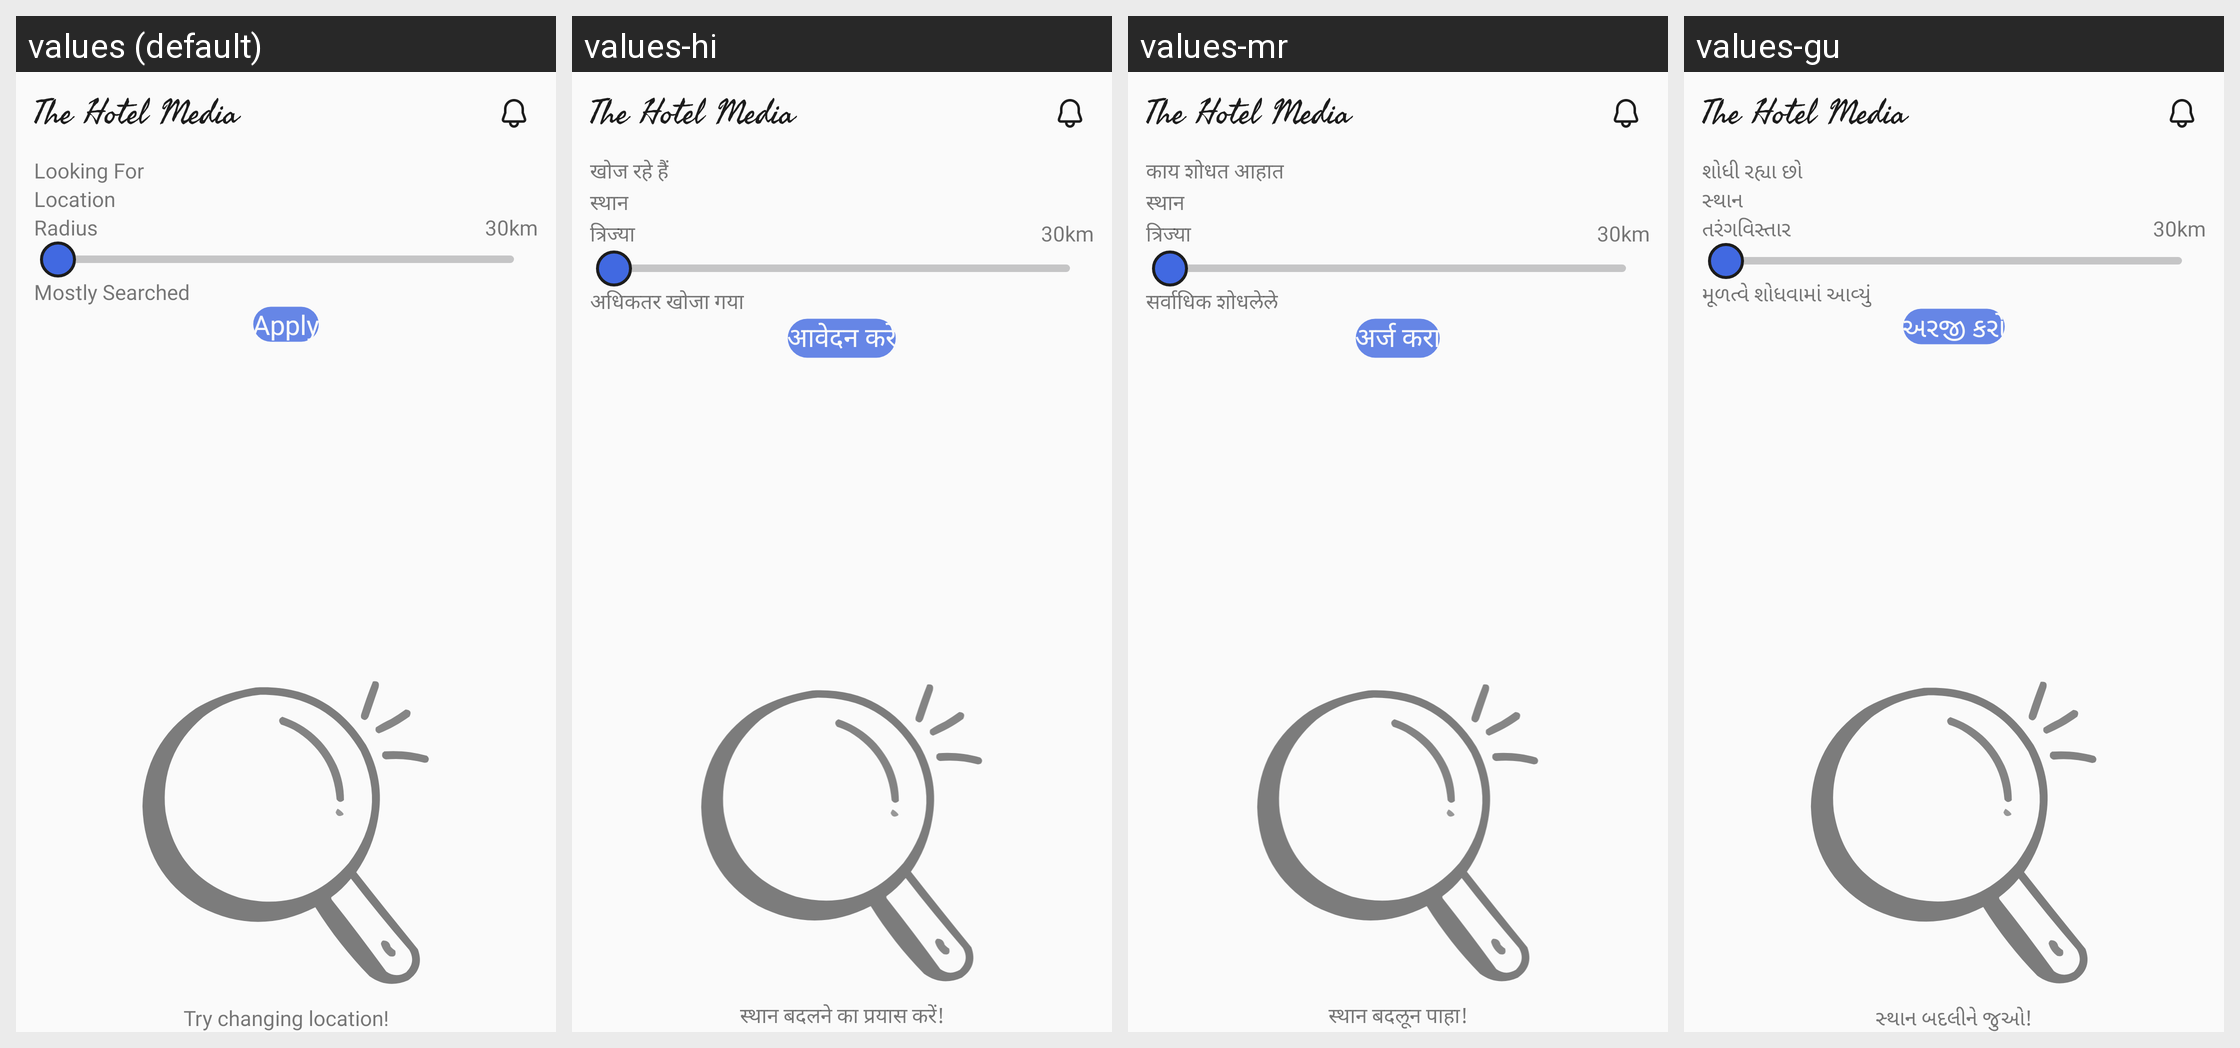

Translations of the strings shown on this Android screen, per locale in the grid:
Android screen res/layout/fragment_individual_search.xml rendered under 4 locales, left to right: values (default), values-hi, values-mr, values-gu. Device: Nexus 5 (rendered at 1080×1920; each locale shown at half size, 540×960, under a caption strip naming it); theme Theme.TheHotelMedia.
Other locales in the repository, not shown: values-en, values-kn, values-te.
Strings drawn on this screen, with the default value and each locale's value (text and hints the layout hard-codes, and strings that could not be matched under every locale, appear in the picture but are not listed):

looking_for
  values: Looking For
  values-hi: खोज रहे हैं
  values-mr: काय शोधत आहात
  values-gu: શોધી રહ્યા છો

location
  values: Location
  values-hi: स्थान
  values-mr: स्थान
  values-gu: સ્થાન

radius
  values: Radius
  values-hi: त्रिज्या
  values-mr: त्रिज्या
  values-gu: તરંગવિસ્તાર

mostly_searched
  values: Mostly Searched
  values-hi: अधिकतर खोजा गया
  values-mr: सर्वाधिक शोधलेले
  values-gu: મૂળત્વે શોધવામાં આવ્યું

apply
  values: Apply
  values-hi: आवेदन करें
  values-mr: अर्ज करा
  values-gu: અરજી કરો

try_changing_location
  values: Try changing location!
  values-hi: स्थान बदलने का प्रयास करें!
  values-mr: स्थान बदलून पाहा!
  values-gu: સ્થાન બદલીને જુઓ!
